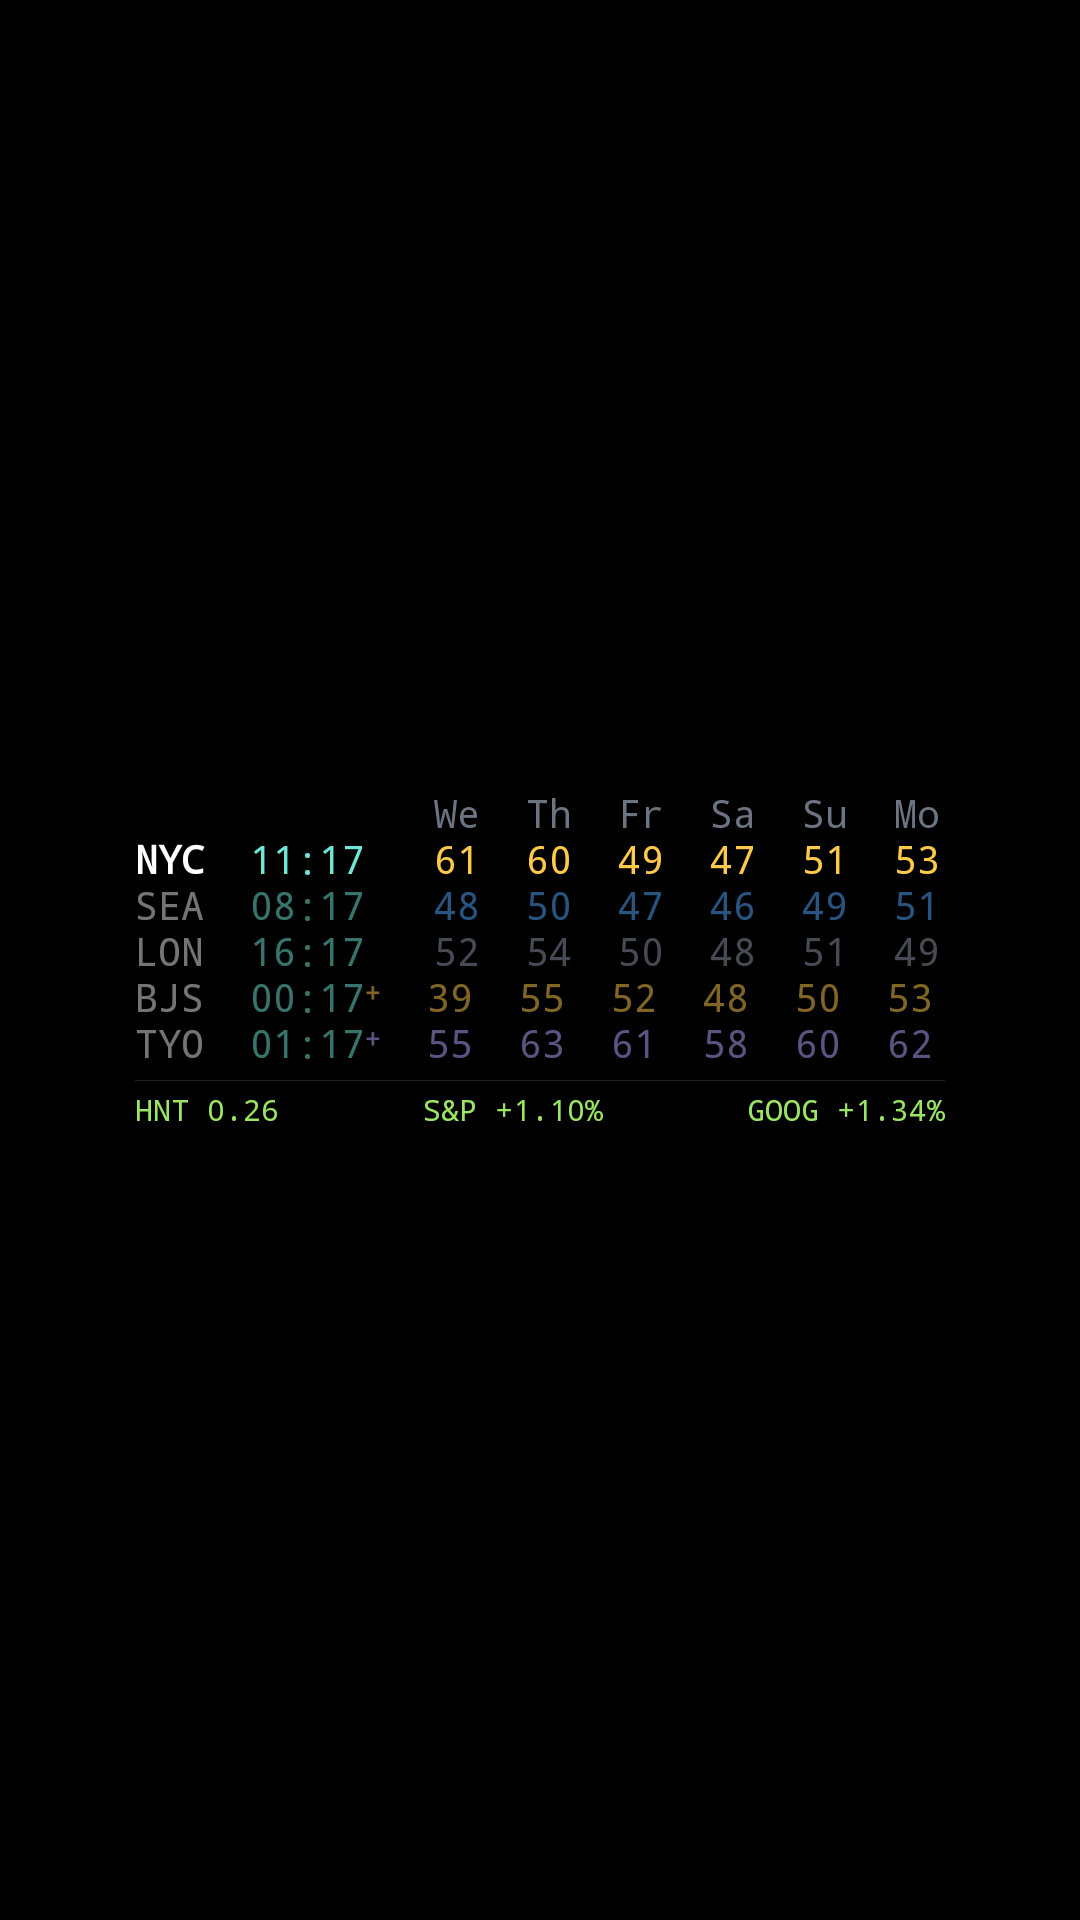

This screen was rendered from an Android layout file. Write that file and the resources it references.
<!-- AndroidManifest.xml: application theme Theme.Term -->
<!-- res/layout/widget_preview.xml -->
<?xml version="1.0" encoding="utf-8"?>
<LinearLayout xmlns:android="http://schemas.android.com/apk/res/android"
    xmlns:tools="http://schemas.android.com/tools"
    android:layout_width="match_parent"
    android:layout_height="match_parent"
    android:background="@drawable/widget_background"
    android:gravity="center"
    android:orientation="vertical">

    
    <LinearLayout
        android:layout_width="wrap_content"
        android:layout_height="wrap_content"
        android:orientation="vertical"
        tools:ignore="UselessParent">

        <TextView
            style="@style/WidgetPreviewText"
            android:text="             We  Th  Fr  Sa  Su  Mo"
            android:textColor="@color/dim"
            tools:ignore="HardcodedText" />

        <LinearLayout
            android:layout_width="wrap_content"
            android:layout_height="wrap_content"
            android:orientation="horizontal">

            <TextView
                style="@style/WidgetPreviewText"
                android:text="NYC  "
                android:textColor="#FFFFFF"
                android:textStyle="bold"
                tools:ignore="HardcodedText" />

            <TextView
                style="@style/WidgetPreviewText"
                android:text="11:17"
                android:textColor="#6EE7D8"
                tools:ignore="HardcodedText" />

            <TextView
                style="@style/WidgetPreviewText"
                android:text="   61  60  49  47  51  53"
                android:textColor="#FFC94A"
                tools:ignore="HardcodedText" />
        </LinearLayout>

        <LinearLayout
            android:layout_width="wrap_content"
            android:layout_height="wrap_content"
            android:orientation="horizontal">

            <TextView
                style="@style/WidgetPreviewText"
                android:text="SEA  "
                android:textColor="#80E8E8E8"
                tools:ignore="HardcodedText" />

            <TextView
                style="@style/WidgetPreviewText"
                android:text="08:17"
                android:textColor="#806EE7D8"
                tools:ignore="HardcodedText" />

            <TextView
                style="@style/WidgetPreviewText"
                android:text="   48  50  47  46  49  51"
                android:textColor="#804FA8FF"
                tools:ignore="HardcodedText" />
        </LinearLayout>

        <LinearLayout
            android:layout_width="wrap_content"
            android:layout_height="wrap_content"
            android:orientation="horizontal">

            <TextView
                style="@style/WidgetPreviewText"
                android:text="LON  "
                android:textColor="#80E8E8E8"
                tools:ignore="HardcodedText" />

            <TextView
                style="@style/WidgetPreviewText"
                android:text="16:17"
                android:textColor="#806EE7D8"
                tools:ignore="HardcodedText" />

            <TextView
                style="@style/WidgetPreviewText"
                android:text="   52  54  50  48  51  49"
                android:textColor="#808C96A6"
                tools:ignore="HardcodedText" />
        </LinearLayout>

        <LinearLayout
            android:layout_width="wrap_content"
            android:layout_height="wrap_content"
            android:orientation="horizontal">

            <TextView
                style="@style/WidgetPreviewText"
                android:text="BJS  "
                android:textColor="#80E8E8E8"
                tools:ignore="HardcodedText" />

            <TextView
                style="@style/WidgetPreviewText"
                android:text="00:17"
                android:textColor="#806EE7D8"
                tools:ignore="HardcodedText" />

            <TextView
                style="@style/WidgetPreviewText"
                android:text="⁺  39  55  52  48  50  53"
                android:textColor="#80FFC94A"
                tools:ignore="HardcodedText" />
        </LinearLayout>

        <LinearLayout
            android:layout_width="wrap_content"
            android:layout_height="wrap_content"
            android:orientation="horizontal">

            <TextView
                style="@style/WidgetPreviewText"
                android:text="TYO  "
                android:textColor="#80E8E8E8"
                tools:ignore="HardcodedText" />

            <TextView
                style="@style/WidgetPreviewText"
                android:text="01:17"
                android:textColor="#806EE7D8"
                tools:ignore="HardcodedText" />

            <TextView
                style="@style/WidgetPreviewText"
                android:text="⁺  55  63  61  58  60  62"
                android:textColor="#80B8A6FF"
                tools:ignore="HardcodedText" />
        </LinearLayout>

        <FrameLayout
            android:layout_width="match_parent"
            android:layout_height="1px"
            android:layout_marginTop="4dp"
            android:layout_marginBottom="4dp"
            android:background="@color/separator" />

        <TextView
            style="@style/WidgetPreviewText.Ticker"
            android:text="HNT 0.26        S&amp;P +1.10%        GOOG +1.34%"
            android:textColor="#9BE564"
            tools:ignore="HardcodedText" />
    </LinearLayout>
</LinearLayout>
<!-- resources referenced by this layout -->
<resources>
  <color name="dim">#6B7480</color>
  <color name="separator">#1E232A</color>
  <!-- drawable widget_background (drawable-v31) -->
  <?xml version="1.0" encoding="utf-8"?>
  <shape xmlns:android="http://schemas.android.com/apk/res/android"
      android:shape="rectangle">
      <solid android:color="@color/background" />
      <corners android:radius="@android:dimen/system_app_widget_background_radius" />
  </shape>
  <style name="WidgetPreviewText">
          <item name="android:layout_width">wrap_content</item>
          <item name="android:layout_height">wrap_content</item>
          <item name="android:fontFamily">monospace</item>
          <item name="android:includeFontPadding">false</item>
          <item name="android:textSize">13sp</item>
      </style>
  <style name="WidgetPreviewText.Ticker">
          <item name="android:textSize">10sp</item>
      </style>
  <style name="Theme.Term" parent="android:Theme.Material.NoActionBar">
          <item name="android:statusBarColor">@color/background</item>
          <item name="android:navigationBarColor">@color/background</item>
          <item name="android:windowBackground">@color/background</item>
          <item name="android:colorBackground">@color/background</item>
          <item name="android:textColorPrimary">@color/default_text</item>
      </style>
  <color name="background">#000000</color>
  <color name="default_text">#E8E8E8</color>
</resources>
